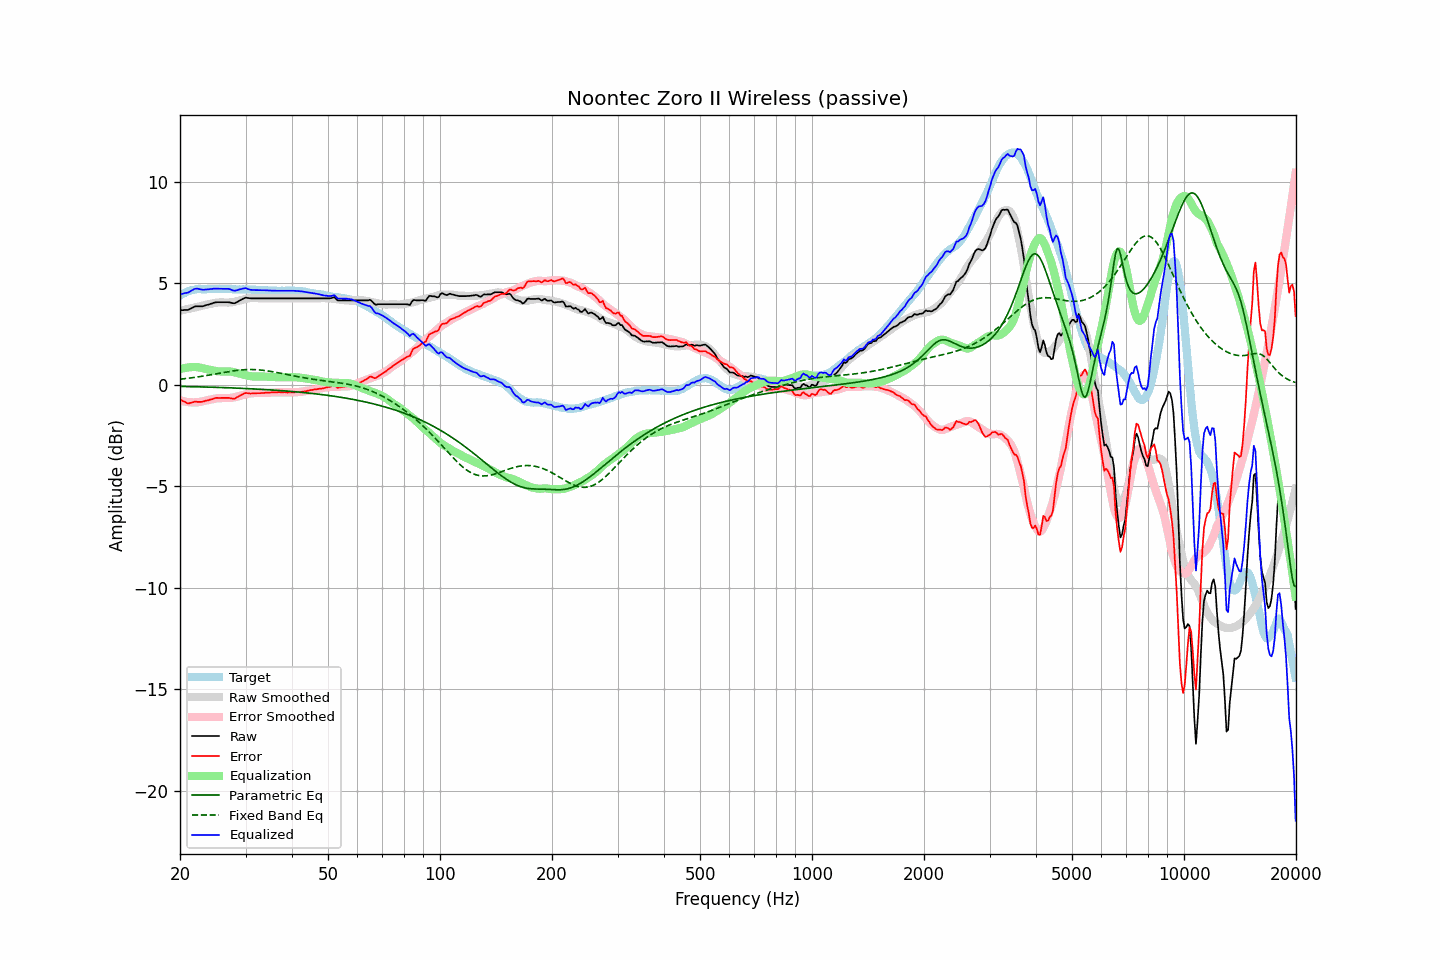

Source data for this figure (header and first rows):
frequency, raw, error, smoothed, error_smoothed, equalization, parametric_eq, fixed_band_eq, equalized_raw, equalized_smoothed, target
20.00, 3.67, -0.71, 3.65, -0.77, 0.77, -0.08, 0.27, 4.44, 4.42, 4.39
20.20, 3.67, -0.76, 3.66, -0.79, 0.79, -0.08, 0.28, 4.46, 4.45, 4.44
20.40, 3.67, -0.82, 3.68, -0.81, 0.81, -0.08, 0.29, 4.48, 4.49, 4.49
20.61, 3.68, -0.83, 3.70, -0.83, 0.83, -0.09, 0.30, 4.51, 4.52, 4.52
20.81, 3.68, -0.89, 3.71, -0.84, 0.84, -0.09, 0.31, 4.52, 4.55, 4.57
21.02, 3.68, -0.92, 3.73, -0.85, 0.85, -0.09, 0.32, 4.54, 4.58, 4.61
21.23, 3.72, -0.90, 3.75, -0.86, 0.86, -0.09, 0.33, 4.58, 4.61, 4.63
21.44, 3.76, -0.88, 3.76, -0.87, 0.87, -0.09, 0.34, 4.63, 4.63, 4.65
21.66, 3.80, -0.87, 3.78, -0.87, 0.87, -0.10, 0.35, 4.67, 4.65, 4.67
21.87, 3.84, -0.83, 3.80, -0.87, 0.87, -0.10, 0.36, 4.71, 4.67, 4.68
22.09, 3.86, -0.84, 3.82, -0.87, 0.87, -0.10, 0.37, 4.73, 4.69, 4.70
22.31, 3.86, -0.84, 3.83, -0.86, 0.86, -0.10, 0.39, 4.73, 4.70, 4.71
22.54, 3.86, -0.84, 3.85, -0.85, 0.85, -0.10, 0.40, 4.71, 4.70, 4.71
22.76, 3.86, -0.84, 3.88, -0.83, 0.83, -0.11, 0.41, 4.70, 4.71, 4.71
22.99, 3.86, -0.83, 3.90, -0.81, 0.81, -0.11, 0.42, 4.68, 4.71, 4.70
23.22, 3.88, -0.82, 3.92, -0.79, 0.79, -0.11, 0.44, 4.68, 4.71, 4.70
23.45, 3.91, -0.78, 3.93, -0.78, 0.78, -0.11, 0.45, 4.69, 4.71, 4.70
23.69, 3.93, -0.78, 3.95, -0.76, 0.76, -0.11, 0.46, 4.69, 4.71, 4.71
23.92, 3.95, -0.75, 3.97, -0.75, 0.75, -0.12, 0.48, 4.70, 4.71, 4.71
24.16, 3.98, -0.72, 3.98, -0.73, 0.73, -0.12, 0.49, 4.71, 4.71, 4.71
24.40, 4.00, -0.71, 4.00, -0.71, 0.71, -0.12, 0.50, 4.72, 4.71, 4.72
24.65, 4.03, -0.68, 4.01, -0.70, 0.70, -0.12, 0.52, 4.73, 4.71, 4.71
24.89, 4.05, -0.65, 4.03, -0.68, 0.68, -0.13, 0.53, 4.73, 4.71, 4.71
25.14, 4.06, -0.65, 4.04, -0.67, 0.67, -0.13, 0.55, 4.73, 4.71, 4.71
25.39, 4.06, -0.65, 4.05, -0.66, 0.66, -0.13, 0.56, 4.72, 4.71, 4.72
25.65, 4.06, -0.65, 4.06, -0.66, 0.66, -0.13, 0.58, 4.72, 4.71, 4.72
25.91, 4.06, -0.65, 4.06, -0.66, 0.66, -0.14, 0.59, 4.72, 4.71, 4.71
26.16, 4.06, -0.64, 4.05, -0.66, 0.66, -0.14, 0.60, 4.72, 4.71, 4.71
26.43, 4.06, -0.64, 4.05, -0.66, 0.66, -0.14, 0.62, 4.72, 4.71, 4.71
26.69, 4.06, -0.64, 4.05, -0.66, 0.66, -0.15, 0.63, 4.72, 4.71, 4.71
26.96, 4.06, -0.64, 4.05, -0.66, 0.66, -0.15, 0.64, 4.72, 4.71, 4.71
27.23, 4.05, -0.65, 4.05, -0.65, 0.65, -0.15, 0.66, 4.71, 4.70, 4.71
27.50, 4.03, -0.67, 4.06, -0.64, 0.64, -0.16, 0.67, 4.68, 4.70, 4.71
27.77, 4.01, -0.68, 4.07, -0.63, 0.63, -0.16, 0.68, 4.64, 4.70, 4.70
28.05, 4.01, -0.68, 4.09, -0.61, 0.61, -0.16, 0.69, 4.63, 4.70, 4.70
28.33, 4.05, -0.63, 4.10, -0.59, 0.59, -0.16, 0.70, 4.65, 4.70, 4.69
28.62, 4.09, -0.60, 4.12, -0.57, 0.57, -0.17, 0.71, 4.66, 4.70, 4.69
28.90, 4.14, -0.55, 4.14, -0.55, 0.55, -0.17, 0.72, 4.69, 4.70, 4.70
29.19, 4.18, -0.50, 4.16, -0.53, 0.53, -0.17, 0.73, 4.71, 4.69, 4.69
29.48, 4.22, -0.47, 4.19, -0.51, 0.51, -0.18, 0.73, 4.73, 4.69, 4.70
29.78, 4.26, -0.43, 4.21, -0.49, 0.49, -0.18, 0.74, 4.75, 4.69, 4.69
30.08, 4.29, -0.41, 4.22, -0.46, 0.46, -0.19, 0.74, 4.76, 4.69, 4.70
30.38, 4.27, -0.41, 4.24, -0.45, 0.45, -0.19, 0.75, 4.72, 4.69, 4.69
30.68, 4.26, -0.42, 4.26, -0.43, 0.43, -0.19, 0.75, 4.69, 4.69, 4.69
30.99, 4.25, -0.43, 4.27, -0.42, 0.42, -0.20, 0.75, 4.67, 4.68, 4.69
31.30, 4.25, -0.43, 4.27, -0.41, 0.41, -0.20, 0.75, 4.66, 4.68, 4.68
31.61, 4.25, -0.42, 4.27, -0.41, 0.41, -0.21, 0.75, 4.66, 4.68, 4.68
31.93, 4.25, -0.42, 4.27, -0.41, 0.41, -0.21, 0.74, 4.66, 4.68, 4.68
32.24, 4.25, -0.41, 4.26, -0.41, 0.41, -0.21, 0.74, 4.66, 4.67, 4.67
32.57, 4.25, -0.41, 4.26, -0.41, 0.41, -0.22, 0.73, 4.66, 4.67, 4.67
32.89, 4.25, -0.41, 4.26, -0.41, 0.41, -0.22, 0.73, 4.66, 4.66, 4.67
33.22, 4.25, -0.40, 4.25, -0.41, 0.41, -0.23, 0.72, 4.66, 4.66, 4.66
33.55, 4.25, -0.40, 4.25, -0.40, 0.40, -0.23, 0.71, 4.66, 4.65, 4.66
33.89, 4.25, -0.39, 4.25, -0.40, 0.40, -0.24, 0.70, 4.65, 4.65, 4.65
34.23, 4.25, -0.39, 4.25, -0.39, 0.39, -0.24, 0.69, 4.65, 4.65, 4.65
34.57, 4.25, -0.38, 4.25, -0.39, 0.39, -0.25, 0.68, 4.64, 4.64, 4.64
34.92, 4.25, -0.38, 4.25, -0.38, 0.38, -0.25, 0.66, 4.64, 4.64, 4.64
35.27, 4.25, -0.38, 4.25, -0.38, 0.38, -0.26, 0.65, 4.63, 4.63, 4.63
35.62, 4.25, -0.37, 4.25, -0.38, 0.38, -0.26, 0.64, 4.63, 4.63, 4.63
35.97, 4.25, -0.37, 4.25, -0.38, 0.38, -0.27, 0.62, 4.63, 4.63, 4.63
... 635 more rows
